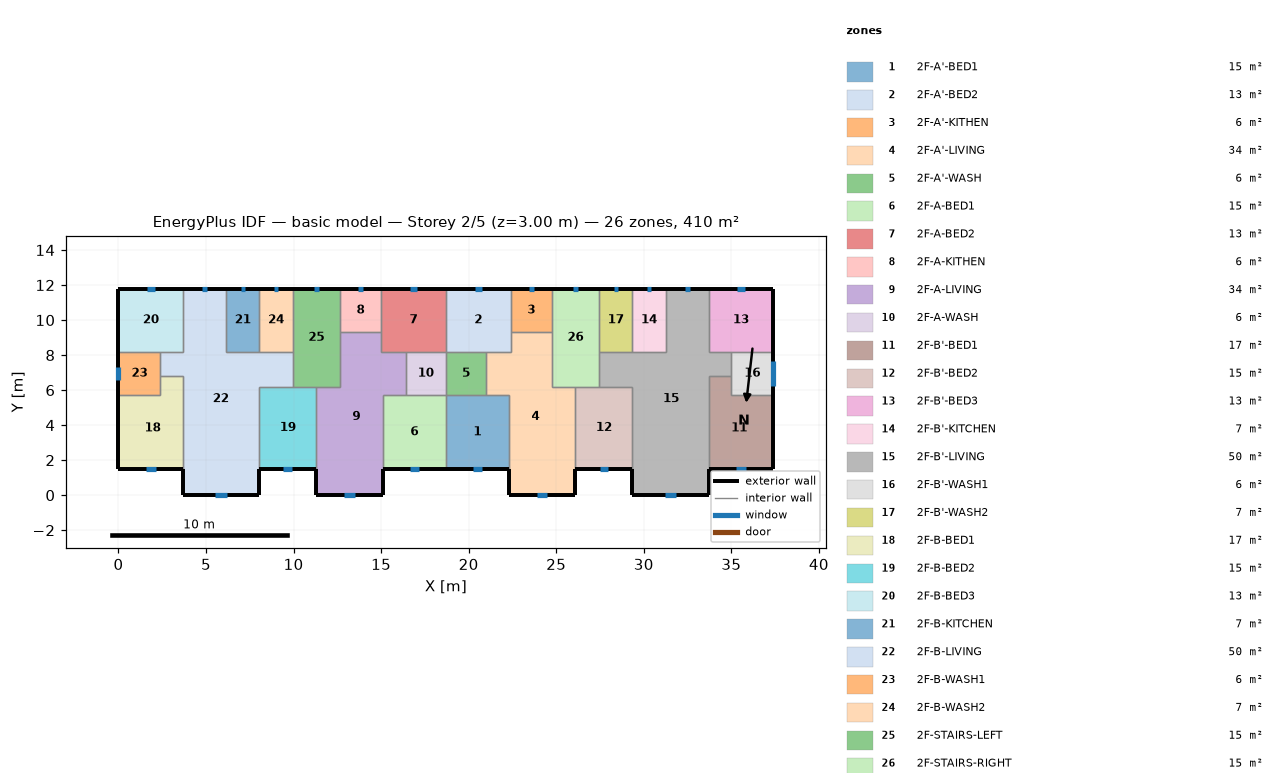
=== STOREY PLAN SPEC (per zone: floor XY polygon, exterior-wall plan segments, windows/doors) ===
zone 1: 2F-A'-BED1  (15.1 m²)
  floor: (18.70, 5.70) (22.30, 5.70) (22.30, 1.50) (18.70, 1.50)
  exterior wall: (18.70, 1.50) – (22.30, 1.50)  [3.6 m]
    window: (20.22, 1.50) – (20.78, 1.50)  [0.8 m²]
  interior walls: 4
zone 2: 2F-A'-BED2  (13.3 m²)
  floor: (18.70, 11.80) (22.40, 11.80) (22.40, 8.20) (18.70, 8.20)
  exterior wall: (22.40, 11.80) – (18.70, 11.80)  [3.7 m]
    window: (20.76, 11.80) – (20.34, 11.80)  [0.6 m²]
  interior walls: 5
zone 3: 2F-A'-KITHEN  (5.9 m²)
  floor: (24.75, 11.80) (24.75, 9.31) (22.40, 9.31) (22.40, 11.80)
  exterior wall: (24.75, 11.80) – (22.40, 11.80)  [2.3 m]
    window: (23.71, 11.80) – (23.44, 11.80)  [0.4 m²]
  interior walls: 3
zone 4: 2F-A'-LIVING  (34.3 m²)
  floor: (22.40, 9.31) (24.75, 9.31) (24.75, 6.20) (26.10, 6.20) (26.10, 0.00) (22.30, 0.00) (22.30, 5.70) (21.00, 5.70) (21.00, 8.20) (22.40, 8.20)
  exterior wall: (22.30, 1.50) – (22.30, 0.00)  [1.5 m]
  exterior wall: (26.10, 0.00) – (26.10, 1.50)  [1.5 m]
  exterior wall: (22.30, 0.00) – (26.10, 0.00)  [3.8 m]
    window: (23.91, 0.00) – (24.49, 0.00)  [0.9 m²]
  interior walls: 9
zone 5: 2F-A'-WASH  (5.7 m²)
  floor: (21.00, 8.20) (21.00, 5.70) (18.70, 5.70) (18.70, 8.20)
  interior walls: 4
zone 6: 2F-A-BED1  (15.1 m²)
  floor: (15.10, 5.70) (18.70, 5.70) (18.70, 1.50) (15.10, 1.50)
  exterior wall: (15.10, 1.50) – (18.70, 1.50)  [3.6 m]
    window: (16.62, 1.50) – (17.18, 1.50)  [0.8 m²]
  interior walls: 4
zone 7: 2F-A-BED2  (13.3 m²)
  floor: (18.70, 11.80) (18.70, 8.20) (15.00, 8.20) (15.00, 11.80)
  exterior wall: (18.70, 11.80) – (15.00, 11.80)  [3.7 m]
    window: (17.06, 11.80) – (16.64, 11.80)  [0.6 m²]
  interior walls: 5
zone 8: 2F-A-KITHEN  (5.9 m²)
  floor: (15.00, 11.80) (15.00, 9.31) (12.65, 9.31) (12.65, 11.80)
  exterior wall: (15.00, 11.80) – (12.65, 11.80)  [2.3 m]
    window: (13.96, 11.80) – (13.69, 11.80)  [0.4 m²]
  interior walls: 3
zone 9: 2F-A-LIVING  (34.3 m²)
  floor: (12.65, 9.31) (15.00, 9.31) (15.00, 8.20) (16.40, 8.20) (16.40, 5.70) (15.10, 5.70) (15.10, 0.00) (11.30, 0.00) (11.30, 6.20) (12.65, 6.20)
  exterior wall: (11.30, 1.50) – (11.30, 0.00)  [1.5 m]
  exterior wall: (15.10, 0.00) – (15.10, 1.50)  [1.5 m]
  exterior wall: (11.30, 0.00) – (15.10, 0.00)  [3.8 m]
    window: (12.91, 0.00) – (13.49, 0.00)  [0.9 m²]
  interior walls: 9
zone 10: 2F-A-WASH  (5.7 m²)
  floor: (18.70, 8.20) (18.70, 5.70) (16.40, 5.70) (16.40, 8.20)
  interior walls: 4
zone 11: 2F-B'-BED1  (17.0 m²)
  floor: (35.00, 6.80) (35.00, 5.70) (37.40, 5.70) (37.40, 1.50) (33.70, 1.50) (33.70, 6.80)
  exterior wall: (33.70, 1.50) – (37.40, 1.50)  [3.7 m]
    window: (35.26, 1.50) – (35.84, 1.50)  [0.9 m²]
  exterior wall: (37.40, 1.50) – (37.40, 5.70)  [4.2 m]
  interior walls: 4
zone 12: 2F-B'-BED2  (15.3 m²)
  floor: (26.10, 6.20) (29.35, 6.20) (29.35, 1.50) (26.10, 1.50)
  exterior wall: (26.10, 1.50) – (29.35, 1.50)  [3.3 m]
    window: (27.47, 1.50) – (27.98, 1.50)  [0.8 m²]
  interior walls: 4
zone 13: 2F-B'-BED3  (13.3 m²)
  floor: (37.40, 11.80) (37.40, 8.20) (33.70, 8.20) (33.70, 11.80)
  exterior wall: (37.40, 8.20) – (37.40, 11.80)  [3.6 m]
  exterior wall: (37.40, 11.80) – (33.70, 11.80)  [3.7 m]
    window: (35.76, 11.80) – (35.34, 11.80)  [0.6 m²]
  interior walls: 3
zone 14: 2F-B'-KITCHEN  (6.8 m²)
  floor: (29.35, 11.80) (31.25, 11.80) (31.25, 8.20) (29.35, 8.20)
  exterior wall: (31.25, 11.80) – (29.35, 11.80)  [1.9 m]
    window: (30.41, 11.80) – (30.19, 11.80)  [0.3 m²]
  interior walls: 3
zone 15: 2F-B'-LIVING  (50.1 m²)
  floor: (31.25, 11.80) (33.70, 11.80) (33.70, 8.20) (35.00, 8.20) (35.00, 6.80) (33.70, 6.80) (33.70, 0.00) (29.35, 0.00) (29.35, 6.20) (27.45, 6.20) (27.45, 8.20) (31.25, 8.20)
  exterior wall: (29.35, 1.50) – (29.35, 0.00)  [1.5 m]
  exterior wall: (33.70, 11.80) – (31.25, 11.80)  [2.5 m]
    window: (32.61, 11.80) – (32.34, 11.80)  [0.4 m²]
  exterior wall: (33.70, 0.00) – (33.70, 1.50)  [1.5 m]
  exterior wall: (29.35, 0.00) – (33.70, 0.00)  [4.4 m]
    window: (31.19, 0.00) – (31.86, 0.00)  [1.0 m²]
  interior walls: 11
zone 16: 2F-B'-WASH1  (6.0 m²)
  floor: (37.40, 8.20) (37.40, 5.70) (35.00, 5.70) (35.00, 8.20)
  exterior wall: (37.40, 5.70) – (37.40, 8.20)  [2.5 m]
    window: (37.40, 6.22) – (37.40, 7.68)  [2.2 m²]
  interior walls: 4
zone 17: 2F-B'-WASH2  (6.8 m²)
  floor: (27.45, 11.80) (29.35, 11.80) (29.35, 8.20) (27.45, 8.20)
  exterior wall: (29.35, 11.80) – (27.45, 11.80)  [1.9 m]
    window: (28.51, 11.80) – (28.29, 11.80)  [0.3 m²]
  interior walls: 3
zone 18: 2F-B-BED1  (17.0 m²)
  floor: (2.40, 6.80) (3.70, 6.80) (3.70, 1.50) (0.00, 1.50) (0.00, 5.70) (2.40, 5.70)
  exterior wall: (0.00, 1.50) – (3.70, 1.50)  [3.7 m]
    window: (1.56, 1.50) – (2.14, 1.50)  [0.9 m²]
  exterior wall: (0.00, 5.70) – (0.00, 1.50)  [4.2 m]
  interior walls: 4
zone 19: 2F-B-BED2  (15.3 m²)
  floor: (8.05, 6.20) (11.30, 6.20) (11.30, 1.50) (8.05, 1.50)
  exterior wall: (8.05, 1.50) – (11.30, 1.50)  [3.3 m]
    window: (9.42, 1.50) – (9.93, 1.50)  [0.8 m²]
  interior walls: 4
zone 20: 2F-B-BED3  (13.3 m²)
  floor: (0.00, 11.80) (3.70, 11.80) (3.70, 8.20) (0.00, 8.20)
  exterior wall: (3.70, 11.80) – (0.00, 11.80)  [3.7 m]
    window: (2.06, 11.80) – (1.64, 11.80)  [0.6 m²]
  exterior wall: (0.00, 11.80) – (0.00, 8.20)  [3.6 m]
  interior walls: 3
zone 21: 2F-B-KITCHEN  (6.8 m²)
  floor: (8.05, 11.80) (8.05, 8.20) (6.15, 8.20) (6.15, 11.80)
  exterior wall: (8.05, 11.80) – (6.15, 11.80)  [1.9 m]
    window: (7.21, 11.80) – (6.99, 11.80)  [0.3 m²]
  interior walls: 3
zone 22: 2F-B-LIVING  (50.1 m²)
  floor: (3.70, 11.80) (6.15, 11.80) (6.15, 8.20) (9.95, 8.20) (9.95, 6.20) (8.05, 6.20) (8.05, 0.00) (3.70, 0.00) (3.70, 6.80) (2.40, 6.80) (2.40, 8.20) (3.70, 8.20)
  exterior wall: (6.15, 11.80) – (3.70, 11.80)  [2.5 m]
    window: (5.06, 11.80) – (4.79, 11.80)  [0.4 m²]
  exterior wall: (8.05, 0.00) – (8.05, 1.50)  [1.5 m]
  exterior wall: (3.70, 0.00) – (8.05, 0.00)  [4.3 m]
    window: (5.54, 0.00) – (6.21, 0.00)  [1.0 m²]
  exterior wall: (3.70, 1.50) – (3.70, 0.00)  [1.5 m]
  interior walls: 11
zone 23: 2F-B-WASH1  (6.0 m²)
  floor: (2.40, 8.20) (2.40, 5.70) (0.00, 5.70) (0.00, 8.20)
  exterior wall: (0.00, 8.20) – (0.00, 5.70)  [2.5 m]
    window: (0.00, 7.32) – (0.00, 6.58)  [1.1 m²]
  interior walls: 4
zone 24: 2F-B-WASH2  (6.8 m²)
  floor: (9.95, 11.80) (9.95, 8.20) (8.05, 8.20) (8.05, 11.80)
  exterior wall: (9.95, 11.80) – (8.05, 11.80)  [1.9 m]
    window: (9.11, 11.80) – (8.89, 11.80)  [0.3 m²]
  interior walls: 3
zone 25: 2F-STAIRS-LEFT  (15.1 m²)
  floor: (9.95, 11.80) (12.65, 11.80) (12.65, 6.20) (9.95, 6.20)
  exterior wall: (12.65, 11.80) – (9.95, 11.80)  [2.7 m]
    window: (11.45, 11.80) – (11.15, 11.80)  [0.5 m²]
  interior walls: 6
zone 26: 2F-STAIRS-RIGHT  (15.1 m²)
  floor: (27.45, 11.80) (27.45, 6.20) (24.75, 6.20) (24.75, 11.80)
  exterior wall: (27.45, 11.80) – (24.75, 11.80)  [2.7 m]
    window: (26.25, 11.80) – (25.95, 11.80)  [0.5 m²]
  interior walls: 6

=== DERIVED (storey summary) ===
Building: basic model
Storey: 2 of 5  (floor level z = 3.00 m)
Storey gross floor area: 409.7 m²
Zones on this storey: 26
  - 2F-A'-BED1: floor 15.1 m²; exterior wall 3.6 m (10.8 m²); 1 window(s) 0.8 m²; WWR 7.8%
  - 2F-A'-BED2: floor 13.3 m²; exterior wall 3.7 m (11.1 m²); 1 window(s) 0.6 m²; WWR 5.7%
  - 2F-A'-KITHEN: floor 5.9 m²; exterior wall 2.3 m (7.0 m²); 1 window(s) 0.4 m²; WWR 5.7%
  - 2F-A'-LIVING: floor 34.3 m²; exterior wall 6.8 m (20.4 m²); 1 window(s) 0.9 m²; WWR 4.3%
  - 2F-A'-WASH: floor 5.7 m²
  - 2F-A-BED1: floor 15.1 m²; exterior wall 3.6 m (10.8 m²); 1 window(s) 0.8 m²; WWR 7.8%
  - 2F-A-BED2: floor 13.3 m²; exterior wall 3.7 m (11.1 m²); 1 window(s) 0.6 m²; WWR 5.7%
  - 2F-A-KITHEN: floor 5.9 m²; exterior wall 2.3 m (7.0 m²); 1 window(s) 0.4 m²; WWR 5.7%
  - 2F-A-LIVING: floor 34.3 m²; exterior wall 6.8 m (20.4 m²); 1 window(s) 0.9 m²; WWR 4.3%
  - 2F-A-WASH: floor 5.7 m²
  - 2F-B'-BED1: floor 17.0 m²; exterior wall 7.9 m (23.7 m²); 1 window(s) 0.9 m²; WWR 3.6%
  - 2F-B'-BED2: floor 15.3 m²; exterior wall 3.3 m (9.8 m²); 1 window(s) 0.8 m²; WWR 7.8%
  - 2F-B'-BED3: floor 13.3 m²; exterior wall 7.3 m (21.9 m²); 1 window(s) 0.6 m²; WWR 2.9%
  - 2F-B'-KITCHEN: floor 6.8 m²; exterior wall 1.9 m (5.7 m²); 1 window(s) 0.3 m²; WWR 5.7%
  - 2F-B'-LIVING: floor 50.1 m²; exterior wall 9.8 m (29.4 m²); 2 window(s) 1.4 m²; WWR 4.9%
  - 2F-B'-WASH1: floor 6.0 m²; exterior wall 2.5 m (7.5 m²); 1 window(s) 2.2 m²; WWR 29.4%
  - 2F-B'-WASH2: floor 6.8 m²; exterior wall 1.9 m (5.7 m²); 1 window(s) 0.3 m²; WWR 5.7%
  - 2F-B-BED1: floor 17.0 m²; exterior wall 7.9 m (23.7 m²); 1 window(s) 0.9 m²; WWR 3.6%
  - 2F-B-BED2: floor 15.3 m²; exterior wall 3.3 m (9.8 m²); 1 window(s) 0.8 m²; WWR 7.8%
  - 2F-B-BED3: floor 13.3 m²; exterior wall 7.3 m (21.9 m²); 1 window(s) 0.6 m²; WWR 2.9%
  - 2F-B-KITCHEN: floor 6.8 m²; exterior wall 1.9 m (5.7 m²); 1 window(s) 0.3 m²; WWR 5.7%
  - 2F-B-LIVING: floor 50.1 m²; exterior wall 9.8 m (29.4 m²); 2 window(s) 1.4 m²; WWR 4.9%
  - 2F-B-WASH1: floor 6.0 m²; exterior wall 2.5 m (7.5 m²); 1 window(s) 1.1 m²; WWR 14.9%
  - 2F-B-WASH2: floor 6.8 m²; exterior wall 1.9 m (5.7 m²); 1 window(s) 0.3 m²; WWR 5.7%
  - 2F-STAIRS-LEFT: floor 15.1 m²; exterior wall 2.7 m (8.1 m²); 1 window(s) 0.5 m²; WWR 5.7%
  - 2F-STAIRS-RIGHT: floor 15.1 m²; exterior wall 2.7 m (8.1 m²); 1 window(s) 0.5 m²; WWR 5.7%
Zone adjacency (shared interzone walls):
  - 2F-A'-BED1 ↔ 2F-A'-LIVING
  - 2F-A'-BED1 ↔ 2F-A'-WASH
  - 2F-A'-BED1 ↔ 2F-A-BED1
  - 2F-A'-BED2 ↔ 2F-A'-KITHEN
  - 2F-A'-BED2 ↔ 2F-A'-LIVING
  - 2F-A'-BED2 ↔ 2F-A'-WASH
  - 2F-A'-BED2 ↔ 2F-A-BED2
  - 2F-A'-KITHEN ↔ 2F-A'-LIVING
  - 2F-A'-KITHEN ↔ 2F-STAIRS-RIGHT
  - 2F-A'-LIVING ↔ 2F-A'-WASH
  - 2F-A'-LIVING ↔ 2F-B'-BED2
  - 2F-A'-LIVING ↔ 2F-STAIRS-RIGHT
  - 2F-A'-WASH ↔ 2F-A-WASH
  - 2F-A-BED1 ↔ 2F-A-LIVING
  - 2F-A-BED1 ↔ 2F-A-WASH
  - 2F-A-BED2 ↔ 2F-A-KITHEN
  - 2F-A-BED2 ↔ 2F-A-LIVING
  - 2F-A-BED2 ↔ 2F-A-WASH
  - 2F-A-KITHEN ↔ 2F-A-LIVING
  - 2F-A-KITHEN ↔ 2F-STAIRS-LEFT
  - 2F-A-LIVING ↔ 2F-A-WASH
  - 2F-A-LIVING ↔ 2F-B-BED2
  - 2F-A-LIVING ↔ 2F-STAIRS-LEFT
  - 2F-B'-BED1 ↔ 2F-B'-LIVING
  - 2F-B'-BED1 ↔ 2F-B'-WASH1
  - 2F-B'-BED2 ↔ 2F-B'-LIVING
  - 2F-B'-BED2 ↔ 2F-STAIRS-RIGHT
  - 2F-B'-BED3 ↔ 2F-B'-LIVING
  - 2F-B'-BED3 ↔ 2F-B'-WASH1
  - 2F-B'-KITCHEN ↔ 2F-B'-LIVING
  - 2F-B'-KITCHEN ↔ 2F-B'-WASH2
  - 2F-B'-LIVING ↔ 2F-B'-WASH1
  - 2F-B'-LIVING ↔ 2F-B'-WASH2
  - 2F-B'-LIVING ↔ 2F-STAIRS-RIGHT
  - 2F-B'-WASH2 ↔ 2F-STAIRS-RIGHT
  - 2F-B-BED1 ↔ 2F-B-LIVING
  - 2F-B-BED1 ↔ 2F-B-WASH1
  - 2F-B-BED2 ↔ 2F-B-LIVING
  - 2F-B-BED2 ↔ 2F-STAIRS-LEFT
  - 2F-B-BED3 ↔ 2F-B-LIVING
  - 2F-B-BED3 ↔ 2F-B-WASH1
  - 2F-B-KITCHEN ↔ 2F-B-LIVING
  - 2F-B-KITCHEN ↔ 2F-B-WASH2
  - 2F-B-LIVING ↔ 2F-B-WASH1
  - 2F-B-LIVING ↔ 2F-B-WASH2
  - 2F-B-LIVING ↔ 2F-STAIRS-LEFT
  - 2F-B-WASH2 ↔ 2F-STAIRS-LEFT